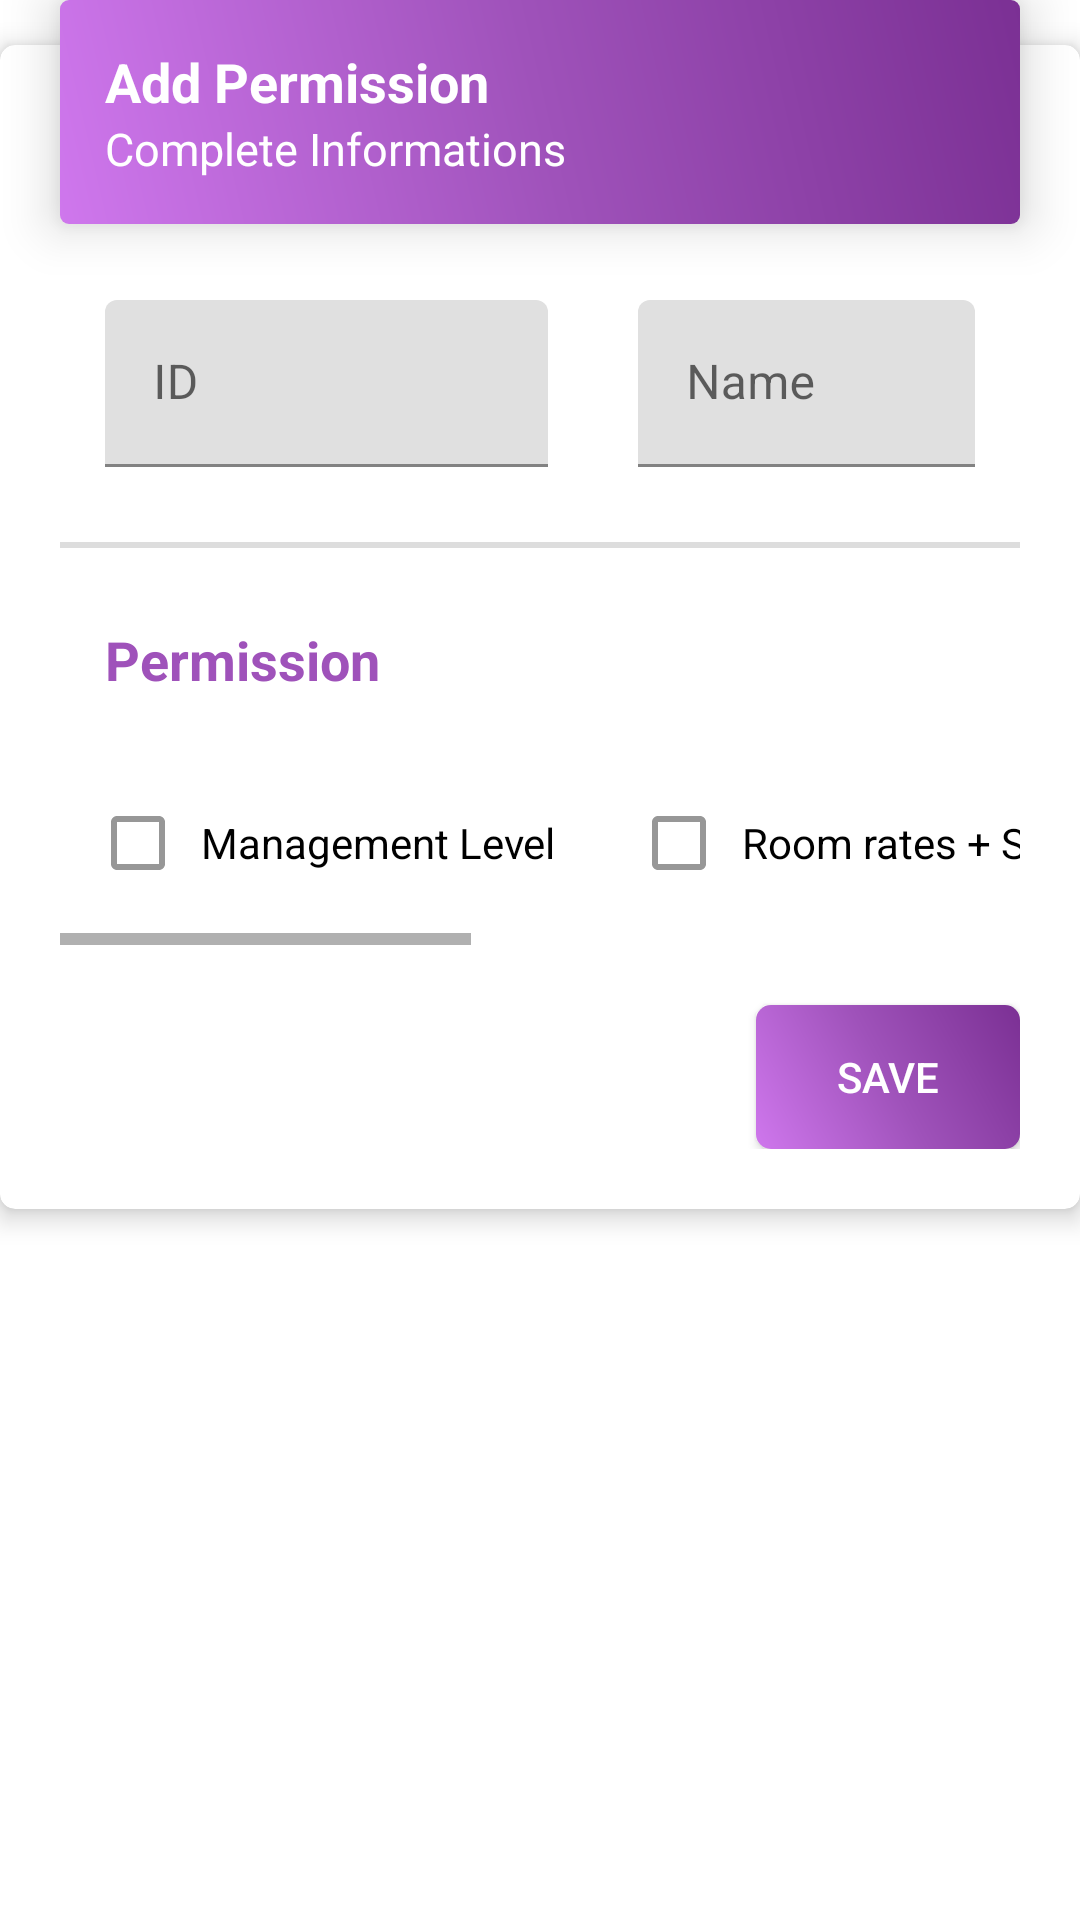

Produce the Android XML layout that renders to this screen, including the resource entries it uses.
<!-- AndroidManifest.xml: application theme AppTheme -->
<!-- res/layout/fragment_add_permission.xml -->
<?xml version="1.0" encoding="utf-8"?>
<RelativeLayout xmlns:android="http://schemas.android.com/apk/res/android"
    xmlns:app="http://schemas.android.com/apk/res-auto"
    xmlns:tools="http://schemas.android.com/tools"
    android:layout_width="match_parent"
    android:layout_height="match_parent"
    tools:context=".add.AddPermissionFragment">

    <LinearLayout
        android:id="@+id/add_layoutP"
        android:layout_width="match_parent"
        android:layout_height="wrap_content"
        android:layout_centerHorizontal="true"
        android:layout_marginRight="@dimen/title_margin_right"
        android:layout_marginBottom="-60dp"
        android:background="@drawable/layout_administration"
        android:elevation="10dp"
        android:orientation="vertical">

        <TextView
            android:layout_width="wrap_content"
            android:layout_height="wrap_content"
            android:text="Add Permission"
            android:textColor="@android:color/white"
            android:textSize="@dimen/header_text_size"
            android:textStyle="bold" />

        <TextView
            android:layout_width="wrap_content"
            android:layout_height="wrap_content"
            android:text="Complete Informations"
            android:textColor="@android:color/white"
            android:textSize="@dimen/normal_text_size" />
    </LinearLayout>


    <androidx.cardview.widget.CardView
        android:id="@+id/add_cardviewP"
        android:layout_width="match_parent"
        android:layout_height="wrap_content"
        android:layout_below="@+id/add_layoutP"
        app:cardBackgroundColor="@android:color/white"
        app:cardCornerRadius="@dimen/card_corner_radius"
        app:cardElevation="@dimen/card_elevation">

        <LinearLayout
            android:layout_width="match_parent"
            android:layout_height="wrap_content"
            android:orientation="vertical"
            android:paddingLeft="@dimen/innerlayout_horizontal_padding"
            android:paddingTop="@dimen/innerlayout_vertical_padding"
            android:paddingRight="@dimen/innerlayout_horizontal_padding"
            android:paddingBottom="@dimen/layout_horizontal_padding">

            <TableLayout
                android:layout_width="match_parent"
                android:layout_height="wrap_content">

                <TableRow android:weightSum="2">

                    <com.google.android.material.textfield.TextInputLayout
                        android:layout_margin="@dimen/inner_item_marging"
                        android:layout_weight="1"
                        android:padding="@dimen/inner_item_padding">

                        <com.google.android.material.textfield.TextInputEditText
                            android:id="@+id/edittext_permission_id"
                            android:layout_width="match_parent"
                            android:layout_height="wrap_content"
                            android:hint="ID"
                            android:inputType="number" />
                    </com.google.android.material.textfield.TextInputLayout>

                    <com.google.android.material.textfield.TextInputLayout
                        android:layout_margin="@dimen/inner_item_marging"
                        android:layout_weight="1"
                        android:padding="@dimen/inner_item_padding">

                        <com.google.android.material.textfield.TextInputEditText
                            android:id="@+id/edittext_permission_name"
                            android:layout_width="match_parent"
                            android:layout_height="wrap_content"
                            android:hint="Name" />
                    </com.google.android.material.textfield.TextInputLayout>

                </TableRow>

                <View
                    android:layout_width="match_parent"
                    android:layout_height="@dimen/view_height"
                    android:layout_marginTop="@dimen/view_vertical_margin"
                    android:layout_marginBottom="@dimen/view_vertical_margin"
                    android:background="#ddd" />

                <TableRow>

                    <TextView
                        android:layout_margin="@dimen/inner_item_marging"
                        android:padding="@dimen/inner_item_padding"
                        android:text="Permission"
                        android:textColor="@color/colorPrimary"
                        android:textSize="@dimen/header_text_size"
                        android:textStyle="bold" />
                </TableRow>
            </TableLayout>

            <HorizontalScrollView
                android:layout_width="match_parent"
                android:layout_height="wrap_content">

                <LinearLayout
                    android:layout_width="wrap_content"
                    android:layout_height="wrap_content">

                    <CheckBox
                        android:id="@+id/checkbox_management"
                        android:layout_width="wrap_content"
                        android:layout_height="wrap_content"
                        android:layout_margin="@dimen/inner_item_marging"
                        android:layout_weight="1"
                        android:padding="@dimen/inner_item_padding"
                        android:text="Management Level"
                        android:theme="@style/MyCheckbox"
                        android:tooltipText="Dashboard, Bed Type, Room Type, Room" />

                    <CheckBox
                        android:id="@+id/checkbox_room_services"
                        android:layout_width="wrap_content"
                        android:layout_height="wrap_content"
                        android:layout_margin="@dimen/inner_item_marging"
                        android:layout_weight="1"
                        android:padding="@dimen/inner_item_padding"
                        android:text="Room rates + Services"
                        android:theme="@style/MyCheckbox"
                        android:tooltipText="Calendar, Availability, Service" />

                    <CheckBox
                        android:id="@+id/checkbox_reception_counter"
                        android:layout_width="wrap_content"
                        android:layout_height="wrap_content"
                        android:layout_margin="@dimen/inner_item_marging"
                        android:layout_weight="1"
                        android:padding="@dimen/inner_item_padding"
                        android:text="Reception Counter"
                        android:theme="@style/MyCheckbox"
                        android:tooltipText="Guest, Reservation, Report" />

                    <CheckBox
                        android:id="@+id/checkbox_administration"
                        android:layout_width="wrap_content"
                        android:layout_height="wrap_content"
                        android:layout_margin="@dimen/inner_item_marging"
                        android:layout_weight="1"
                        android:padding="@dimen/inner_item_padding"
                        android:text="Administration Level"
                        android:theme="@style/MyCheckbox" />
                </LinearLayout>
            </HorizontalScrollView>

            <Button
                android:id="@+id/btnP_save"
                android:layout_width="wrap_content"
                android:layout_height="wrap_content"
                android:layout_gravity="end"
                android:layout_marginTop="20dp"
                android:background="@drawable/btn_save"
                android:text="Save"
                android:textColor="@color/colorWhite" />
        </LinearLayout>
    </androidx.cardview.widget.CardView>

</RelativeLayout>
<!-- resources referenced by this layout -->
<resources>
  <color name="colorPrimary">#9f52ba</color>
  <color name="colorWhite">#FFFFFF</color>
  <dimen name="card_corner_radius">5dp</dimen>
  <dimen name="card_elevation">5dp</dimen>
  <dimen name="header_text_size">18sp</dimen>
  <dimen name="inner_item_marging">10dp</dimen>
  <dimen name="inner_item_padding">5dp</dimen>
  <dimen name="innerlayout_horizontal_padding">20dp</dimen>
  <dimen name="innerlayout_vertical_padding">70dp</dimen>
  <dimen name="layout_horizontal_padding">20dp</dimen>
      //not to override the FAB
  <dimen name="normal_text_size">15sp</dimen>
  <dimen name="title_margin_right">40dp</dimen>
  <dimen name="view_height">2dp</dimen>
  <dimen name="view_vertical_margin">10dp</dimen>
  
  
      //Room Types Width
  <!-- drawable btn_save (drawable) -->
  <?xml version="1.0" encoding="utf-8"?>
  <shape android:shape="rectangle" xmlns:android="http://schemas.android.com/apk/res/android">
  
      <gradient
          android:angle="45"
          android:centerColor="#9f52ba"
          android:endColor="#7b3094"
          android:startColor="#cf77ed"
          android:type="linear" />
      <corners android:radius="5dp"/>
      <padding android:right="15dp" android:left="15dp" android:bottom="5dp" android:top="5dp"/>
  </shape>
  <!-- drawable layout_administration (drawable) -->
  <?xml version="1.0" encoding="utf-8"?>
  <shape android:shape="rectangle" xmlns:android="http://schemas.android.com/apk/res/android">
  
      <gradient
          android:angle="45"
          android:centerColor="#9f52ba"
          android:endColor="#7b3094"
          android:startColor="#cf77ed"
          android:type="linear" />
      <corners android:radius="3dp"/>
      <padding android:right="15dp" android:left="15dp" android:bottom="15dp" android:top="15dp"/>
  </shape>
  <style name="MyCheckbox" parent="@style/Widget.AppCompat.CompoundButton.CheckBox">
          <item name="android:colorControlNormal">#979797</item>
          <item name="android:colorControlActivated">#9f52ba</item>
          <item name="android:colorControlHighlight">#7b3094</item>
          <item name="android:textAppearance">@style/TextAppearance.AppCompat</item>
      </style>
  
      //custom radio button design
</resources>
